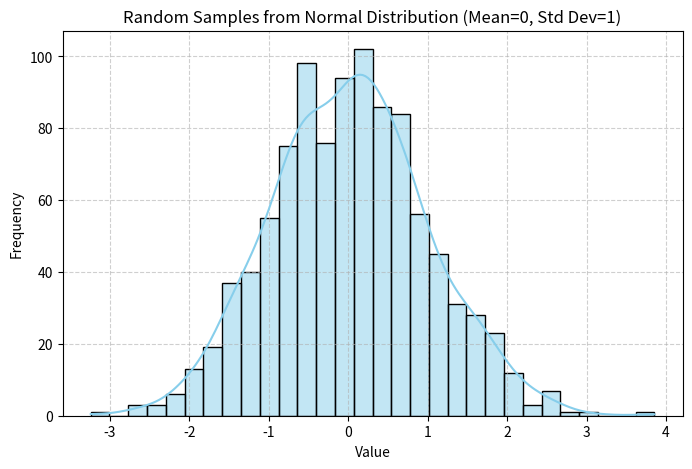
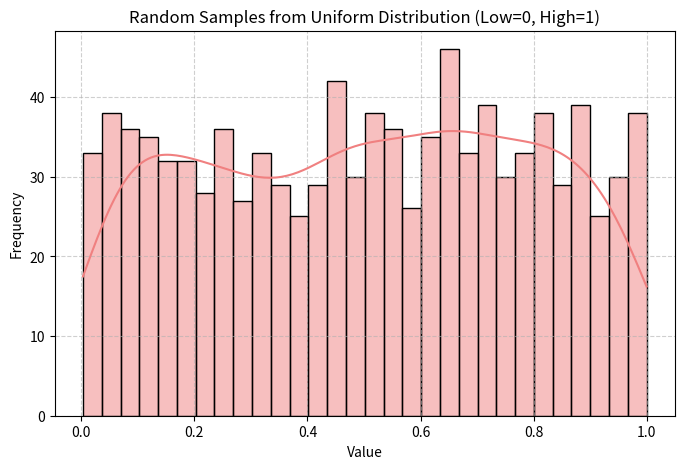
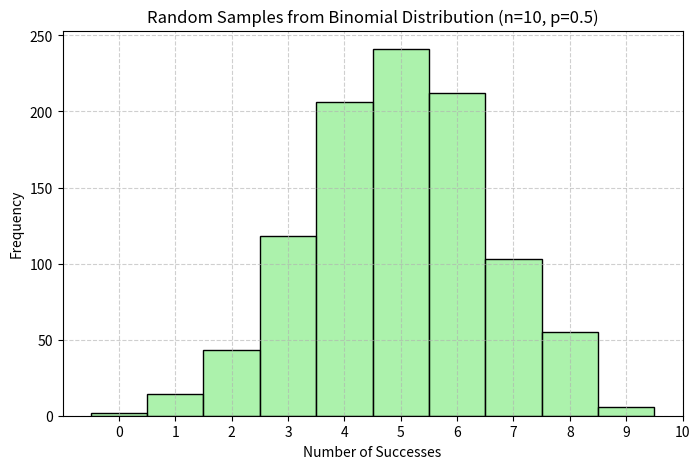
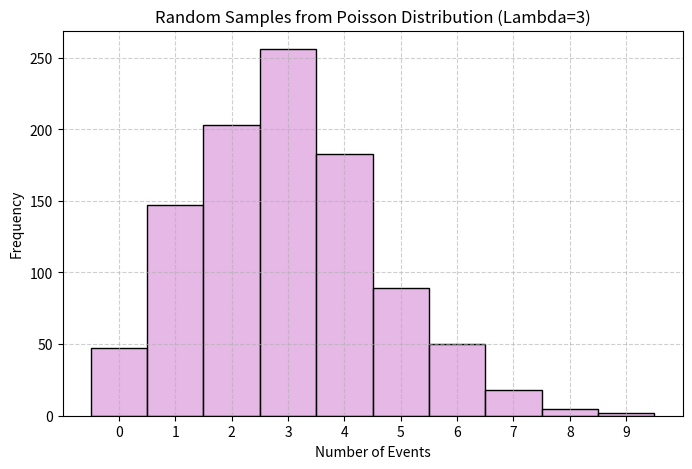

These figures' Python source, in order:
# -*- coding: utf-8 -*-
"""Experiment_1.ipynb

Automatically generated by Colab.

Original file is located at
    https://colab.research.google.com/drive/1_AjQGJX-dUmbKiL1NWwXSmrUTNSYngw5
"""



"""# Experiment 1: Generate random samples from various probability distributions (e.g., normal distribution, uniform distribution, Binomial Distribution, Poisson Distribution) using Python.

"""

import numpy as np
import matplotlib.pyplot as plt
import seaborn as sns

# Set a random seed for reproducibility
np.random.seed(42)

"""## 1. Normal Distribution (Gaussian Distribution)

The normal distribution is a symmetric, bell-shaped distribution characterized by its mean (mu) and standard deviation (sigma). Many natural phenomena follow a normal distribution.
"""

# Parameters for Normal Distribution
mu = 0  # Mean
sigma = 1 # Standard deviation
samples_normal = np.random.normal(loc=mu, scale=sigma, size=1000)

plt.figure(figsize=(8, 5))
sns.histplot(samples_normal, bins=30, kde=True, color='skyblue')
plt.title('Random Samples from Normal Distribution (Mean=0, Std Dev=1)')
plt.xlabel('Value')
plt.ylabel('Frequency')
plt.grid(True, linestyle='--', alpha=0.6)
plt.show()

"""## 2. Uniform Distribution

The uniform distribution describes an experiment where all outcomes are equally likely. It can be continuous or discrete. Here, we'll demonstrate a continuous uniform distribution.
"""

# Parameters for Uniform Distribution
low = 0   # Lower bound
high = 1  # Upper bound
samples_uniform = np.random.uniform(low=low, high=high, size=1000)

plt.figure(figsize=(8, 5))
sns.histplot(samples_uniform, bins=30, kde=True, color='lightcoral')
plt.title('Random Samples from Uniform Distribution (Low=0, High=1)')
plt.xlabel('Value')
plt.ylabel('Frequency')
plt.grid(True, linestyle='--', alpha=0.6)
plt.show()

"""## 3. Binomial Distribution

The binomial distribution models the number of successes in a fixed number of independent Bernoulli trials (experiments with only two outcomes, like coin flips).
"""

# Parameters for Binomial Distribution
n = 10    # Number of trials
p = 0.5   # Probability of success on each trial
samples_binomial = np.random.binomial(n=n, p=p, size=1000)

plt.figure(figsize=(8, 5))
sns.histplot(samples_binomial, bins=range(n + 2), discrete=True, color='lightgreen')
plt.title('Random Samples from Binomial Distribution (n=10, p=0.5)')
plt.xlabel('Number of Successes')
plt.ylabel('Frequency')
plt.xticks(range(n + 1))
plt.grid(True, linestyle='--', alpha=0.6)
plt.show()

"""## 4. Poisson Distribution

The Poisson distribution expresses the probability of a given number of events occurring in a fixed interval of time or space if these events occur with a known constant mean rate and independently of the time since the last event.
"""

# Parameters for Poisson Distribution
lambda_param = 3 # Average number of events in an interval
samples_poisson = np.random.poisson(lam=lambda_param, size=1000)

plt.figure(figsize=(8, 5))
sns.histplot(samples_poisson, bins=range(max(samples_poisson) + 2), discrete=True, color='plum')
plt.title('Random Samples from Poisson Distribution (Lambda=3)')
plt.xlabel('Number of Events')
plt.ylabel('Frequency')
plt.xticks(range(max(samples_poisson) + 1))
plt.grid(True, linestyle='--', alpha=0.6)
plt.show()
